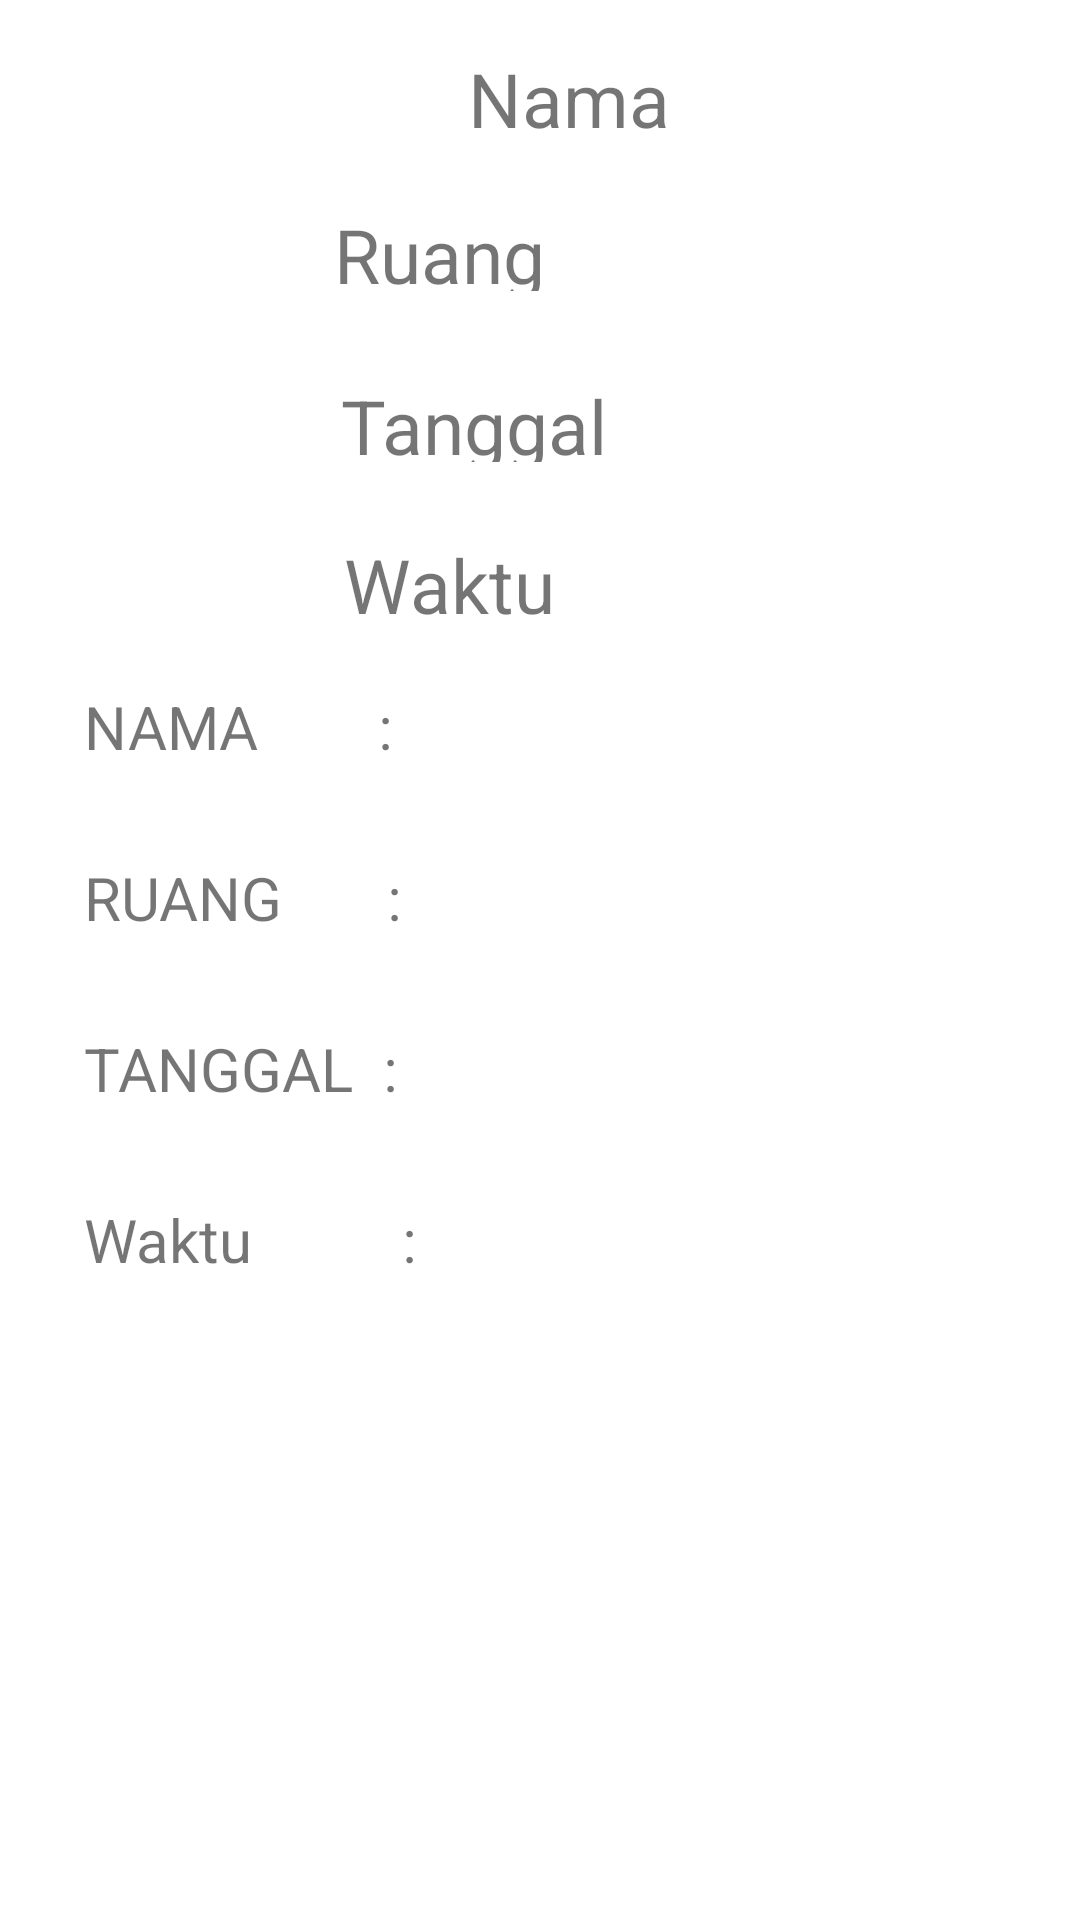

Android layout source for this screen:
<!-- AndroidManifest.xml: application theme Theme.BookOn -->
<!-- res/layout/show_booking.xml -->
<?xml version="1.0" encoding="utf-8"?>
<androidx.constraintlayout.widget.ConstraintLayout xmlns:android="http://schemas.android.com/apk/res/android"
    xmlns:app="http://schemas.android.com/apk/res-auto"
    xmlns:tools="http://schemas.android.com/tools"
    android:layout_width="match_parent"
    android:layout_marginTop="30dp"
    android:layout_height="wrap_content">

    <LinearLayout
        android:layout_width="112dp"
        android:layout_height="220dp"
        android:layout_marginStart="28dp"
        android:layout_marginLeft="28dp"
        android:layout_marginTop="5dp"
        android:orientation="vertical"
        app:layout_constraintBottom_toBottomOf="parent"
        app:layout_constraintStart_toStartOf="parent"
        app:layout_constraintTop_toTopOf="parent">

        <TextView
            android:id="@+id/textView"
            android:layout_width="wrap_content"
            android:layout_height="wrap_content"
            android:layout_marginTop="16dp"
            android:text="NAMA        :"
            android:textSize="20dp" />

        <TextView
            android:id="@+id/textView2"
            android:layout_width="wrap_content"
            android:layout_height="wrap_content"
            android:layout_marginTop="30dp"
            android:text="RUANG       :"
            android:textSize="20dp" />

        <TextView
            android:id="@+id/textView3"
            android:layout_width="wrap_content"
            android:layout_height="wrap_content"
            android:layout_marginTop="30dp"
            android:text="TANGGAL  :"
            android:textSize="20dp" />

        <TextView
            android:id="@+id/textView4"
            android:layout_width="wrap_content"
            android:layout_height="wrap_content"
            android:layout_marginTop="30dp"
            android:text="Waktu          :"
            android:textSize="20dp" />
    </LinearLayout>

    <TextView
        android:id="@+id/tv_nama"
        android:layout_width="227dp"
        android:layout_height="36dp"
        android:layout_marginStart="156dp"
        android:layout_marginLeft="156dp"
        android:layout_marginTop="16dp"
        android:text="Nama"
        android:textSize="25sp"
        app:layout_constraintStart_toStartOf="parent"
        app:layout_constraintTop_toTopOf="parent" />

    <TextView
        android:id="@+id/tv_ruang"
        android:layout_width="233dp"
        android:layout_height="29dp"
        android:layout_marginTop="16dp"
        android:text="Ruang"
        android:textSize="25sp"
        app:layout_constraintEnd_toEndOf="parent"
        app:layout_constraintHorizontal_bias="0.876"
        app:layout_constraintStart_toStartOf="parent"
        app:layout_constraintTop_toBottomOf="@+id/tv_nama" />

    <TextView
        android:id="@+id/tv_tanggal"
        android:layout_width="223dp"
        android:layout_height="29dp"
        android:layout_marginTop="28dp"
        android:text="Tanggal"
        android:textSize="25sp"
        app:layout_constraintEnd_toEndOf="parent"
        app:layout_constraintHorizontal_bias="0.829"
        app:layout_constraintStart_toStartOf="parent"
        app:layout_constraintTop_toBottomOf="@+id/tv_ruang" />

    <TextView
        android:id="@+id/tv_waktu"
        android:layout_width="218dp"
        android:layout_height="31dp"
        android:layout_marginTop="24dp"
        android:text="Waktu"
        android:textSize="25sp"
        app:layout_constraintEnd_toEndOf="parent"
        app:layout_constraintHorizontal_bias="0.808"
        app:layout_constraintStart_toStartOf="parent"
        app:layout_constraintTop_toBottomOf="@+id/tv_tanggal" />

</androidx.constraintlayout.widget.ConstraintLayout>
<!-- resources referenced by this layout -->
<resources>
  <style name="Theme.BookOn" parent="Theme.MaterialComponents.DayNight.NoActionBar">
          
          <item name="colorPrimary">@color/orange</item>
          <item name="colorPrimaryVariant">@color/orange</item>
          <item name="colorOnPrimary">@color/white</item>
          
          <item name="colorSecondary">@color/orange</item>
          <item name="colorSecondaryVariant">@color/orange</item>
          <item name="colorOnSecondary">@color/black</item>
          
          <item name="android:statusBarColor" tools:targetApi="l">?attr/colorPrimaryVariant</item>
          
      </style>
  <color name="orange">#F3AF00</color>
  <color name="white">#FFFFFFFF</color>
  <color name="black">#FF000000</color>
</resources>
